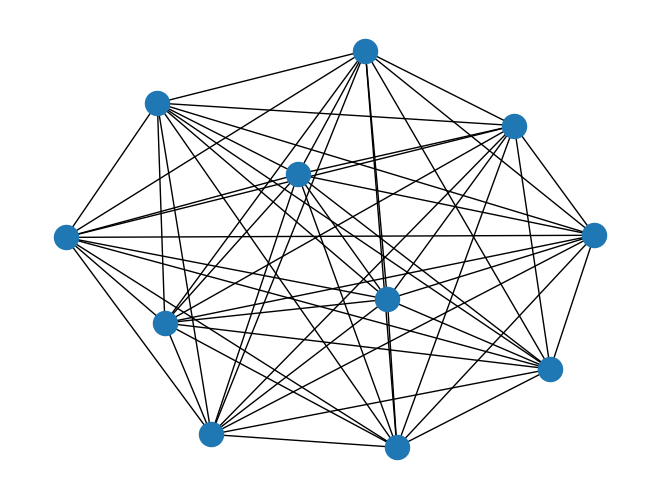

Here is the Python script that generated this plot:
#!/usr/bin/python3

import networkx as nx
import matplotlib.pyplot as plt

# Create a NetworkX DiGraph graph object
DG = nx.DiGraph()

# Adding nodes of multiple type 

# Adding nodes of type int (integer)
DG.add_nodes_from([1, 2, 3,])

# Adding nodes of type str (string)

DG.add_nodes_from(['smile', 'code', 'Consistency'])

# Adding nodes of type typle
DG.add_nodes_from([(5,6), (7, 8), (9, 10)])

# Adding multiple edges between nodes

DG.add_edges_from([(1, 'smile'), (2, 3), (3, (5, 6)), 
('code', (7,8)), ('consistency', (9, 10)),
('smile', 3),((7,8), 3), ('consitency', 'smile'), (1, (5,6)),
((9, 10), 1)])

# Calculating shortest path between all pairs of node

path = dict(nx.all_pairs_shortest_path(DG))
print(path) 

# plotting graph using networkx.draw

my_graph = nx.complete_graph(DG)
nx.draw(my_graph)
